Run: headless pygame with SDL's dummy video driver; simulated clock (each Clock.tick advances the game by its frame time, no real sleeping); random seed 0; keys injected as events and as key.get_pressed() state; no mouse input; restart key C tapped at the start of phases 3 and 4.
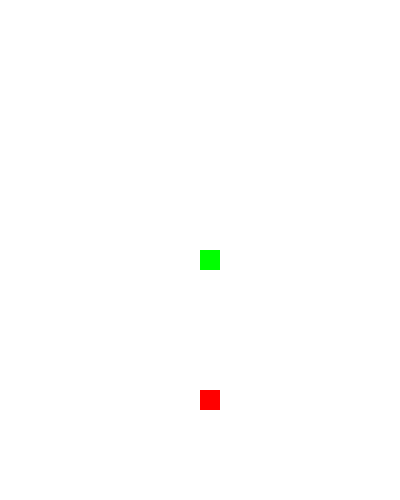
Frame 1 of 4 · flips 1–60 · no input
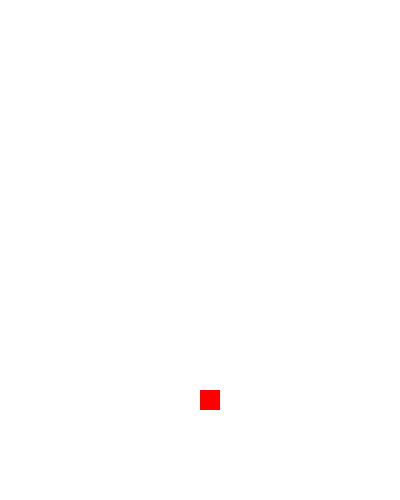
Frame 2 of 4 · flips 61–180 · tapped SPACE, RETURN · held RIGHT (→), D
Frame 3 of 4 · flips 181–300 · tapped C · held DOWN (↓), S · screen unchanged from frame 2, image omitted
Frame 4 of 4 · flips 301–420 · tapped C · held LEFT (←), A, UP (↑), W · screen unchanged from frame 3, image omitted

The pygame program that drew these frames:

import pygame
import time
import random

from pygame.constants import KEYDOWN

pygame.init() #l'init ( le démarrer )

dis_width = 400
dis_height  = 500

dis = pygame.display.set_mode((dis_width, dis_height)) #définir la définition de l'app

white = (255,255,255) 
blue=(0,0,255)
red=(255,0,0)
green = (0,255,0)



pygame.display.update() #Faire une update de l'app
pygame.display.set_caption("Snake game by Sphax") # Titre de l'app

clock = pygame.time.Clock()

game_over = False
x1 = dis_width / 2
y1 = dis_height / 2

x1_change = 0
y1_change = 0
snake_block=10

snake_List = []
Length_of_snake = 1



snake_speed=10

font_style = pygame.font.SysFont(None, 50) 

def our_snake(snake_block, snake_list):
    for x in snake_list:
        pygame.draw.rect(dis, green, [x[0], x[1], snake_block, snake_block])
 
def message(msg,color):  #Défini ce qu'est la variable pour afficher un message 
    mesg = font_style.render(msg, True, color)
    dis.blit(mesg, [dis_width/2, dis_height/2])

def gameLoop(): #On créé une fonction 
    game_over = False
    game_close = False

foodx = round(random.randrange(0, dis_width - snake_block) / 10.0) * 10.0  #On créé la position de la pomme au hasard
foody = round(random.randrange(0, dis_width - snake_block) / 10.0) * 10.0  

while not game_over: # Tant que game_over n'est pas sur true, on print tout les events ( souris etc ..)
    
    game_close = False


    while game_close == True:
        dis.fill(blue)
        message("You lost ! Press C-Play again or Q-Quit !", red)

        pygame.display.update()

        for event in pygame.event.get():
            if event.type == pygame.KEYDOWN:          
                if event.key == pygame.K_q:
                    game_over = True
                    game_close = False
                if event.key == pygame.K_c:
                    gameLoop()

    for event in pygame.event.get():
        if event.type == pygame.QUIT: #condition pour fermer l'app ( le quit en majuscule est important )
            game_over = True
            quit()
        if event.type == pygame.KEYDOWN:
            if event.key == pygame.K_LEFT:
                x1_change = -snake_block
                y1_change = 0 
            elif event.key == pygame.K_RIGHT:
                x1_change = snake_block
                y1_change = 0
            elif event.key == pygame.K_UP:
                x1_change = 0
                y1_change = -snake_block
            elif event.key == pygame.K_DOWN:
                x1_change = 0
                y1_change = snake_block
    
    if x1 >= dis_width or x1 < 0 or y1 >= dis_height or y1 < 0:  #Ferme le jeu si le joueur dépasse les limites
        game_close = True
        

    x1 += x1_change
    y1 += y1_change
    dis.fill(white)
    pygame.draw.rect(dis, green, [x1,y1,20,20]) #desssing un rectangle sur le display, bleu aux coordonées 200x 150y, de 10 px sur 10px
    pygame.draw.rect(dis, red, [foodx,foody, 20,20])
    snake_Head = []
    snake_Head.append(x1)
    snake_Head.append(y1)
    snake_List.append(snake_Head)
    if len(snake_List) > Length_of_snake:
        del snake_List[0]

    for x in snake_List[:-1]:
        if x == snake_Head:
            game_close = True

    pygame.display.update()

    if x1 == foodx and y1 == foody:
        foodx = round(random.randrange(0, dis_width - snake_block) / 10.0) * 10.0
        foody = round(random.randrange(0, dis_height - snake_block) / 10.0) * 10.0
        Length_of_snake += 1

message("You Lost", red)
pygame.display.update()
time.sleep(2)



pygame.quit()
quit()
